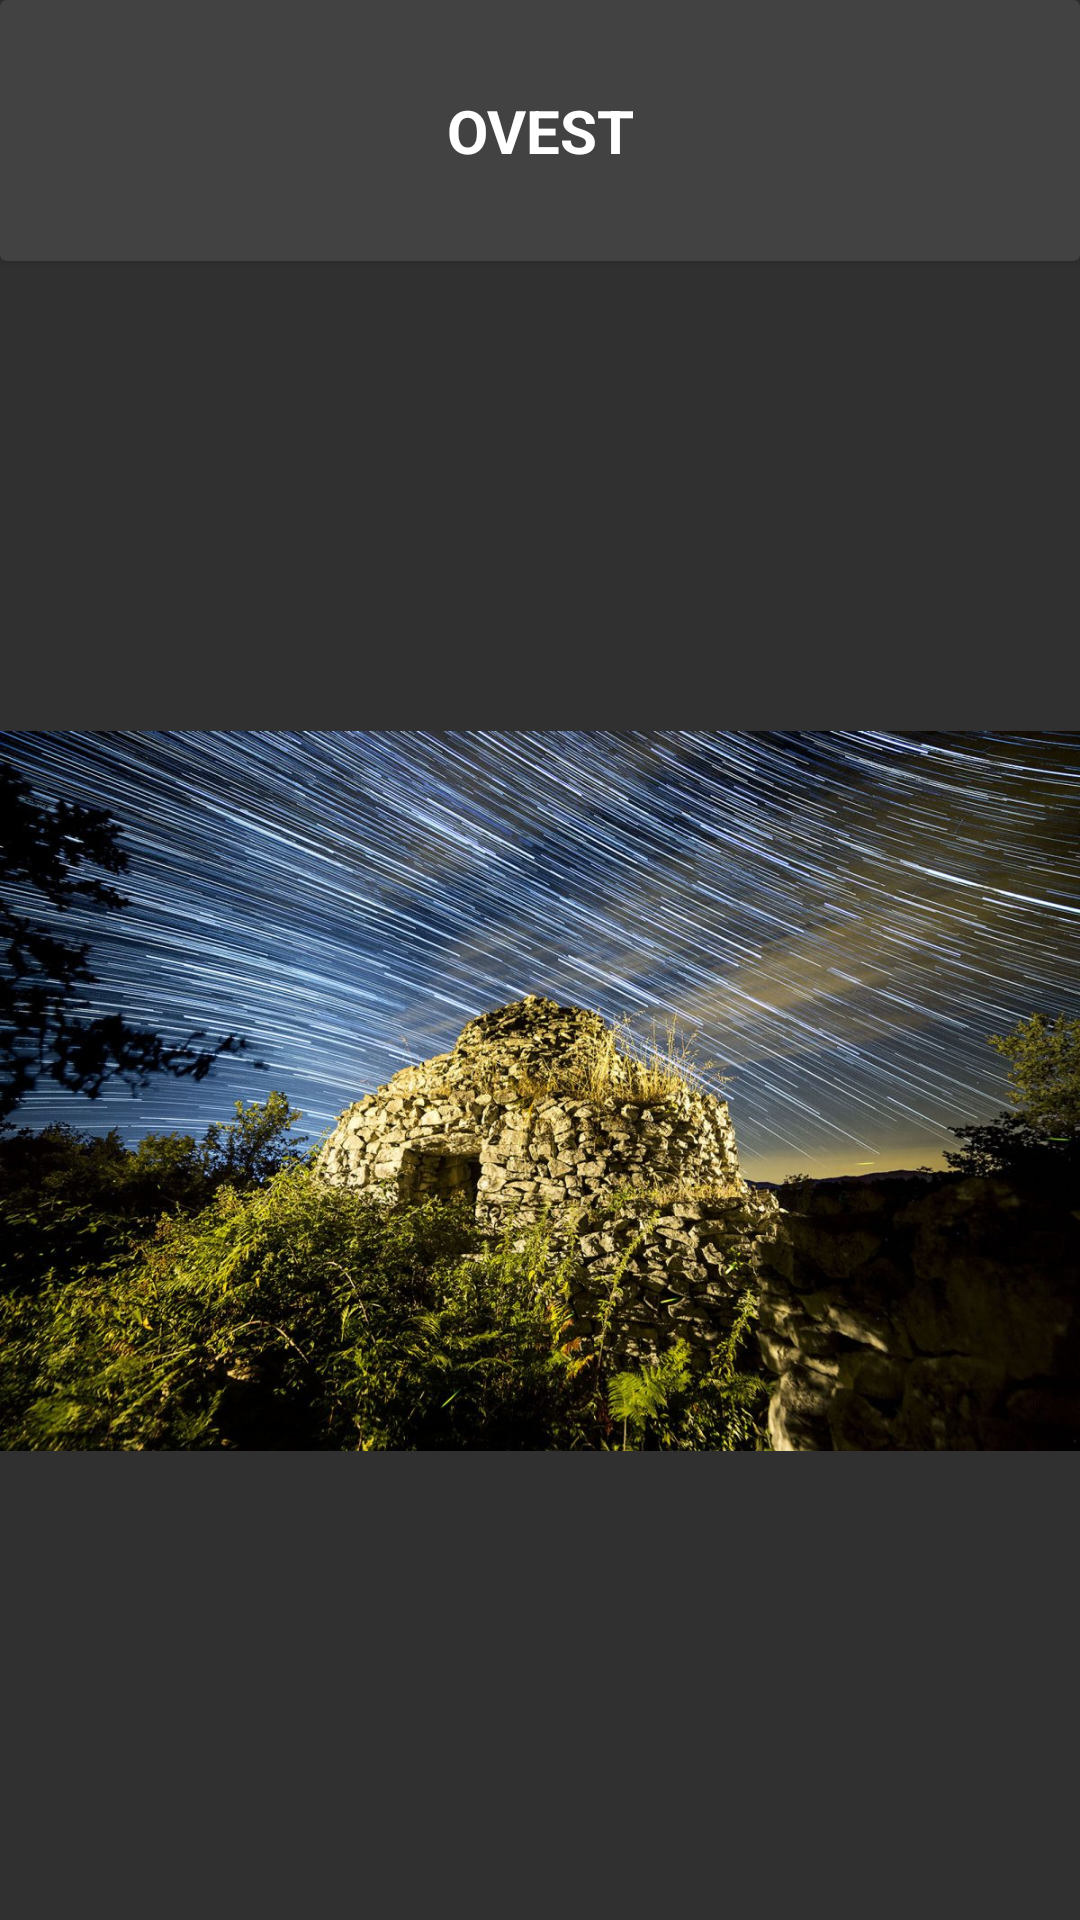

This screen was rendered from an Android layout file. Write that file and the resources it references.
<!-- AndroidManifest.xml: application theme Theme.AppTrail_v2 -->
<!-- res/layout/activity_ovest_image.xml -->
<?xml version="1.0" encoding="utf-8"?>
<androidx.constraintlayout.widget.ConstraintLayout
    xmlns:android="http://schemas.android.com/apk/res/android"
    xmlns:app="http://schemas.android.com/apk/res-auto"
    xmlns:tools="http://schemas.android.com/tools"
    android:layout_width="match_parent"
    android:layout_height="match_parent"
    android:background="#303030"
    tools:context=".OvestImage">

    <androidx.cardview.widget.CardView
        android:id="@+id/cardView4"
        android:layout_width="match_parent"
        android:layout_height="87dp"
        android:backgroundTint="#424242"
        app:layout_constraintEnd_toEndOf="parent"
        app:layout_constraintStart_toStartOf="parent"
        app:layout_constraintTop_toTopOf="parent">

        <TextView
            android:layout_width="match_parent"
            android:layout_height="wrap_content"
            android:layout_centerInParent="true"
            android:layout_gravity="center"
            android:text="@string/OVEST"
            android:textAlignment="center"
            android:textColor="@color/white"
            android:textSize="20dp"
            android:textStyle="bold" />
    </androidx.cardview.widget.CardView>

    <ImageView
        android:id="@+id/OvestImage_startrail"
        android:layout_width="wrap_content"
        android:layout_height="wrap_content"
        android:layout_alignParentTop="true"
        android:layout_alignParentBottom="true"
        android:contentDescription="@string/OVEST"
        android:visibility="visible"
        app:layout_constraintBottom_toBottomOf="parent"
        app:layout_constraintEnd_toEndOf="parent"
        app:layout_constraintStart_toStartOf="parent"
        app:layout_constraintTop_toBottomOf="@+id/cardView4"
        app:srcCompat="@drawable/ovest"
        tools:visibility="visible" />
</androidx.constraintlayout.widget.ConstraintLayout>
<!-- resources referenced by this layout -->
<resources>
  <color name="white">#FFFFFFFF</color>
  <!-- drawable ovest: jpg bitmap (drawable, 355091 bytes) -->
  <string name="OVEST">OVEST</string>
  <style name="Theme.AppTrail_v2" parent="Theme.MaterialComponents.DayNight.NoActionBar">
          
          <item name="colorPrimary">@color/purple_500</item>
          <item name="colorPrimaryVariant">@color/purple_700</item>
          <item name="colorOnPrimary">@color/white</item>
          
          <item name="colorSecondary">@color/teal_200</item>
          <item name="colorSecondaryVariant">@color/teal_700</item>
          <item name="colorOnSecondary">@color/black</item>
          
          <item name="android:statusBarColor" tools:targetApi="l">?attr/colorPrimaryVariant</item>
          
      </style>
  <color name="purple_500">#FF6200EE</color>
  <color name="purple_700">#717171</color>
  <color name="teal_200">#FF03DAC5</color>
  <color name="teal_700">#FF018786</color>
  <color name="black">#FF000000</color>
</resources>
